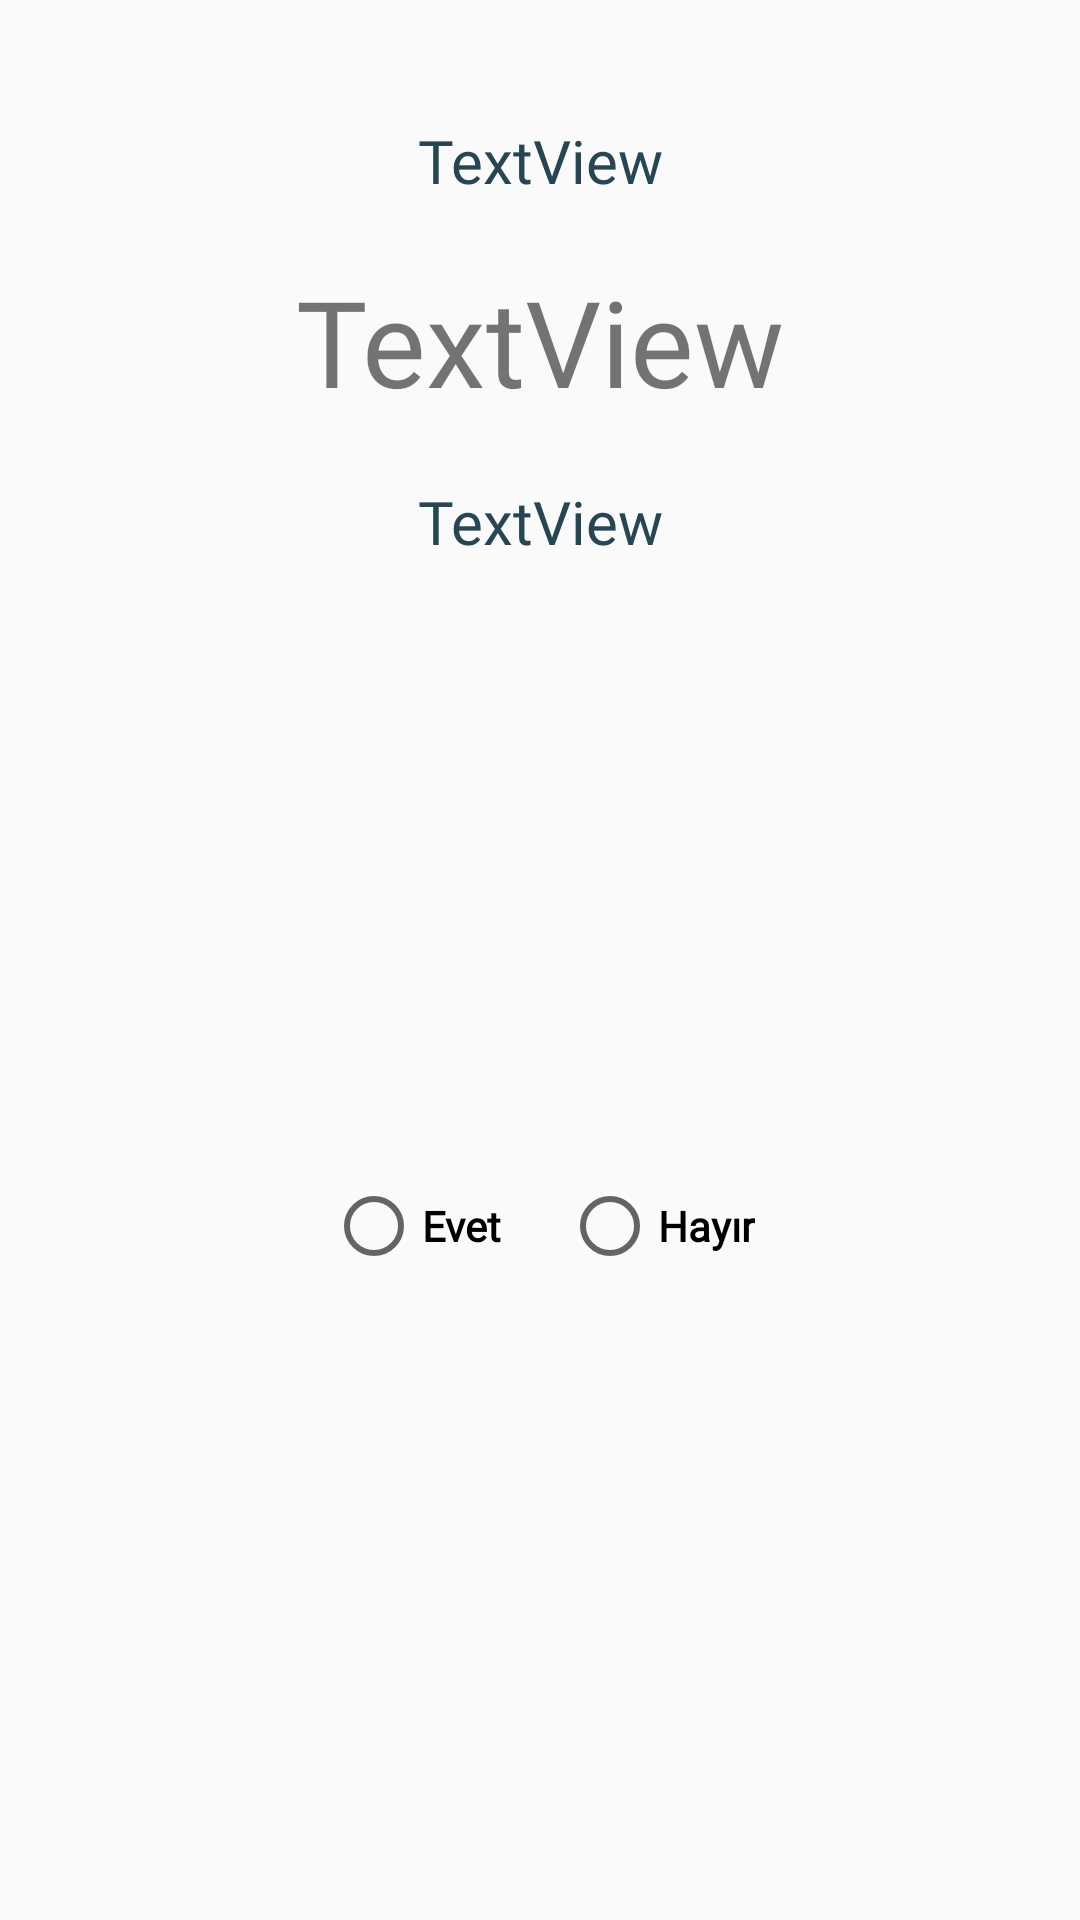

The Android layout XML behind this screen, and the referenced resources:
<!-- AndroidManifest.xml: application theme AppTheme -->
<!-- res/layout/alertview_devamsorusu.xml -->
<?xml version="1.0" encoding="utf-8"?>
<androidx.constraintlayout.widget.ConstraintLayout xmlns:android="http://schemas.android.com/apk/res/android"
    xmlns:app="http://schemas.android.com/apk/res-auto"
    android:id="@+id/layout_devamsorusu"
    android:layout_width="wrap_content"
    android:layout_height="wrap_content"
    android:padding="20dp">

    <TextView
        android:id="@+id/txt_devamsorusu"
        android:layout_width="wrap_content"
        android:layout_height="wrap_content"
        android:layout_marginTop="20dp"
        android:fontFamily="@font/trartistik"
        android:inputType="textMultiLine"
        android:text="TextView"
        android:textAlignment="center"
        android:textColor="@color/primary_dark"
        android:textSize="20sp"
        app:layout_constraintEnd_toEndOf="parent"
        app:layout_constraintStart_toStartOf="parent"
        app:layout_constraintTop_toTopOf="parent" />

    <RadioGroup
        android:id="@+id/radiogroup_devamsorusu"
        android:layout_width="wrap_content"
        android:layout_height="wrap_content"
        android:layout_marginStart="10dp"
        android:layout_marginTop="40dp"
        android:layout_marginEnd="10dp"
        android:layout_marginBottom="30dp"
        android:orientation="horizontal"
        app:layout_constraintBottom_toBottomOf="parent"
        app:layout_constraintEnd_toEndOf="parent"
        app:layout_constraintStart_toStartOf="parent"
        app:layout_constraintTop_toBottomOf="@+id/textView2">

        <RadioButton
            android:id="@+id/rb_devamsorusu_evet"
            android:layout_width="match_parent"
            android:layout_height="wrap_content"
            android:layout_marginHorizontal="10dp"
            android:fontFamily="@font/trartistik"
            android:text="Evet"
            android:textStyle="bold" />

        <RadioButton
            android:id="@+id/rb_devamsorusu_hayır"
            android:layout_width="match_parent"
            android:layout_height="wrap_content"
            android:layout_marginHorizontal="10dp"
            android:fontFamily="@font/trartistik"
            android:text="Hayır"
            android:textStyle="bold" />
    </RadioGroup>

    <TextView
        android:id="@+id/txt_kalansayi"
        android:layout_width="wrap_content"
        android:layout_height="wrap_content"
        android:layout_marginTop="20dp"
        android:fontFamily="@font/trartistik"
        android:text="TextView"
        android:textSize="40sp"
        app:layout_constraintEnd_toEndOf="parent"
        app:layout_constraintStart_toStartOf="parent"
        app:layout_constraintTop_toBottomOf="@+id/txt_devamsorusu" />

    <TextView
        android:id="@+id/textView2"
        android:layout_width="wrap_content"
        android:layout_height="wrap_content"
        android:layout_marginTop="20dp"
        android:fontFamily="@font/trartistik"
        android:text="TextView"
        android:textAlignment="center"
        android:textColor="@color/primary_dark"
        android:textSize="20dp"
        app:layout_constraintEnd_toEndOf="parent"
        app:layout_constraintStart_toStartOf="parent"
        app:layout_constraintTop_toBottomOf="@+id/txt_kalansayi" />

</androidx.constraintlayout.widget.ConstraintLayout>
<!-- resources referenced by this layout -->
<resources>
  <color name="primary_dark">#264653</color>
  <style name="AppTheme" parent="Theme.AppCompat.Light.DarkActionBar">
          
          <item name="colorPrimary">@color/primary</item>
          <item name="android:statusBarColor">@color/primary_dark</item>
          <item name="colorPrimaryDark">@color/primary_dark</item>
          <item name="colorAccent">@color/accent</item>
          <item name="windowNoTitle">true</item>
          <item name="android:windowActionBar">false</item>
          <item name="android:navigationBarColor">@color/primary_dark</item>
  
      </style>
  <color name="primary">#264653</color>
  <color name="accent">#ffab40</color>
</resources>
